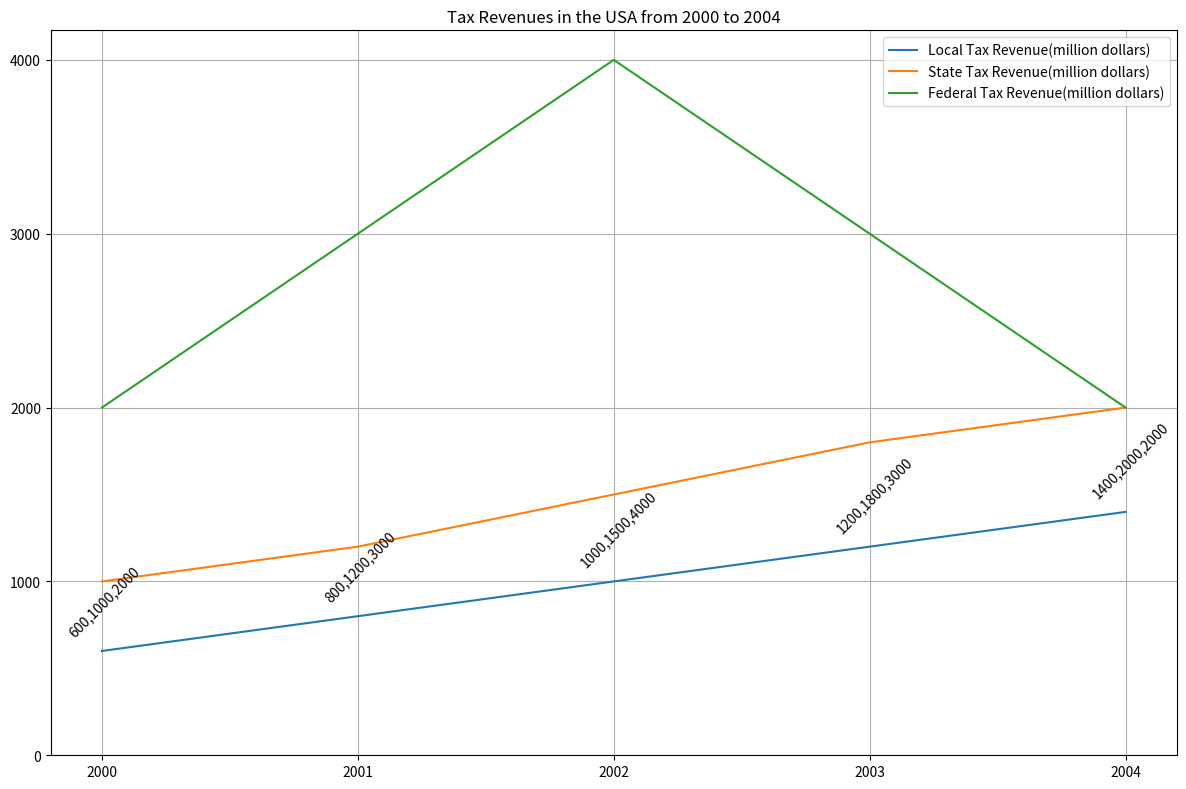

Source code (Python): (Note: this script raises an exception after producing the figure.)

import matplotlib.pyplot as plt
import numpy as np

# Set figure size
plt.figure(figsize=(12, 8))

# Set Subplot
ax = plt.subplot()

# Set x and y axis
x_axis = np.array([2000, 2001, 2002, 2003, 2004])
y_axis_1 = np.array([600, 800, 1000, 1200, 1400])
y_axis_2 = np.array([1000, 1200, 1500, 1800, 2000])
y_axis_3 = np.array([2000, 3000, 4000, 3000, 2000])

# Plot three lines
ax.plot(x_axis, y_axis_1, label="Local Tax Revenue(million dollars)")
ax.plot(x_axis, y_axis_2, label="State Tax Revenue(million dollars)")
ax.plot(x_axis, y_axis_3, label="Federal Tax Revenue(million dollars)")

# Set x and y ticks
plt.xticks(x_axis)
plt.yticks(np.arange(0, 5000, 1000))

# Set title and legend
ax.set_title("Tax Revenues in the USA from 2000 to 2004")
ax.legend(loc="best")

# Set grid
ax.grid()

# Set annotation
for x, y_1, y_2, y_3 in zip(x_axis, y_axis_1, y_axis_2, y_axis_3):
    ax.annotate('{},{},{}'.format(y_1, y_2, y_3), (x, y_1), 
                xytext=(-20, 10), textcoords='offset points', 
                rotation=45, wrap=True)

# Adjust figure
plt.tight_layout()

# Save figure
plt.savefig('line chart/png/286.png')

# Clean figure
plt.cla()
